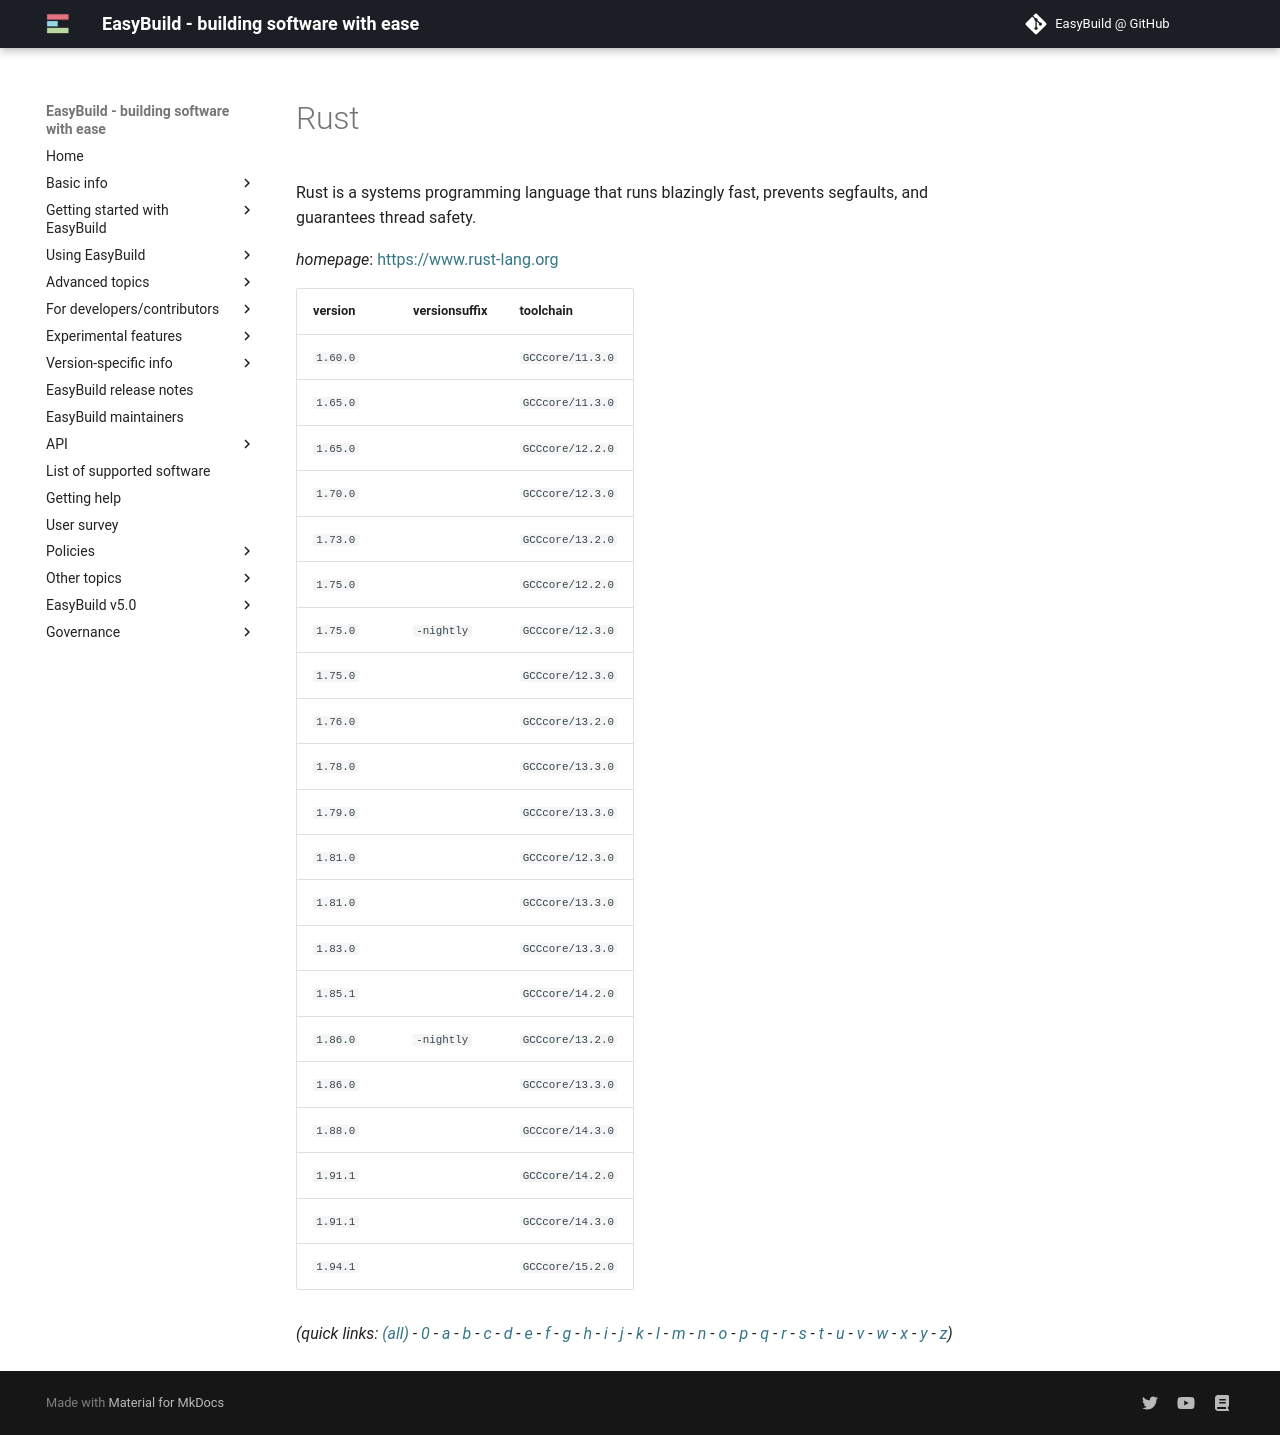

repository: easybuilders/easybuild-docs · page: version-specific/supported-software/r/Rust/index.html · generator: mkdocs

---
search:
  boost: 0.5
---
# Rust

Rust is a systems programming language that runs blazingly fast, prevents segfaults,  and guarantees thread safety.

*homepage*: <https://www.rust-lang.org>

version | versionsuffix | toolchain
--------|---------------|----------
``1.60.0`` |  | ``GCCcore/11.3.0``
``1.65.0`` |  | ``GCCcore/11.3.0``
``1.65.0`` |  | ``GCCcore/12.2.0``
``1.70.0`` |  | ``GCCcore/12.3.0``
``1.73.0`` |  | ``GCCcore/13.2.0``
``1.75.0`` |  | ``GCCcore/12.2.0``
``1.75.0`` | ``-nightly`` | ``GCCcore/12.3.0``
``1.75.0`` |  | ``GCCcore/12.3.0``
``1.76.0`` |  | ``GCCcore/13.2.0``
``1.78.0`` |  | ``GCCcore/13.3.0``
``1.79.0`` |  | ``GCCcore/13.3.0``
``1.81.0`` |  | ``GCCcore/12.3.0``
``1.81.0`` |  | ``GCCcore/13.3.0``
``1.83.0`` |  | ``GCCcore/13.3.0``
``1.85.1`` |  | ``GCCcore/14.2.0``
``1.86.0`` | ``-nightly`` | ``GCCcore/13.2.0``
``1.86.0`` |  | ``GCCcore/13.3.0``
``1.88.0`` |  | ``GCCcore/14.3.0``
``1.91.1`` |  | ``GCCcore/14.2.0``
``1.91.1`` |  | ``GCCcore/14.3.0``
``1.94.1`` |  | ``GCCcore/15.2.0``


*(quick links: [(all)](../index.md) - [0](../0/index.md) - [a](../a/index.md) - [b](../b/index.md) - [c](../c/index.md) - [d](../d/index.md) - [e](../e/index.md) - [f](../f/index.md) - [g](../g/index.md) - [h](../h/index.md) - [i](../i/index.md) - [j](../j/index.md) - [k](../k/index.md) - [l](../l/index.md) - [m](../m/index.md) - [n](../n/index.md) - [o](../o/index.md) - [p](../p/index.md) - [q](../q/index.md) - [r](../r/index.md) - [s](../s/index.md) - [t](../t/index.md) - [u](../u/index.md) - [v](../v/index.md) - [w](../w/index.md) - [x](../x/index.md) - [y](../y/index.md) - [z](../z/index.md))*
